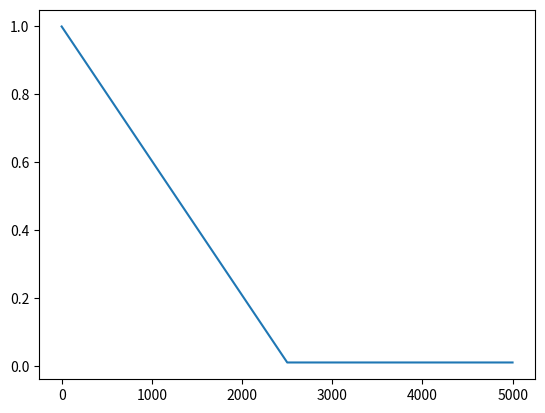

Recreate this plot in Python.

class LinearDecaySchedule(object):

	def __init__(self, initial_value, final_value, max_steps):
		assert initial_value > final_value, "El valor inicial debe ser estrictamente mayor que el valor final."
		self.initial_value = initial_value
		self.final_value = final_value
		self.decay_factor = (initial_value - final_value)/ max_steps

	def __call__(self, step_num):
		current_value = self.initial_value - step_num * self.decay_factor
		if current_value < self.final_value:
			current_value = self.final_value
		return current_value

if __name__ == "__main__":
	import matplotlib.pyplot as plt
	epsilon_initial = 1.0
	epsilon_final = 0.01
	MAX_NUM_EPISODES = 50
	STEPS_PER_EPISODE = 100
	max_steps = 0.5 * MAX_NUM_EPISODES * STEPS_PER_EPISODE
	linear_schedule = LinearDecaySchedule(initial_value = epsilon_initial,
                                                        final_value = epsilon_final,
                                                        max_steps = max_steps)
	print("max_steps:"+str(max_steps))

	epsilons = [linear_schedule(step) for step in range(MAX_NUM_EPISODES * STEPS_PER_EPISODE)]
	plt.plot(epsilons)
	plt.show()